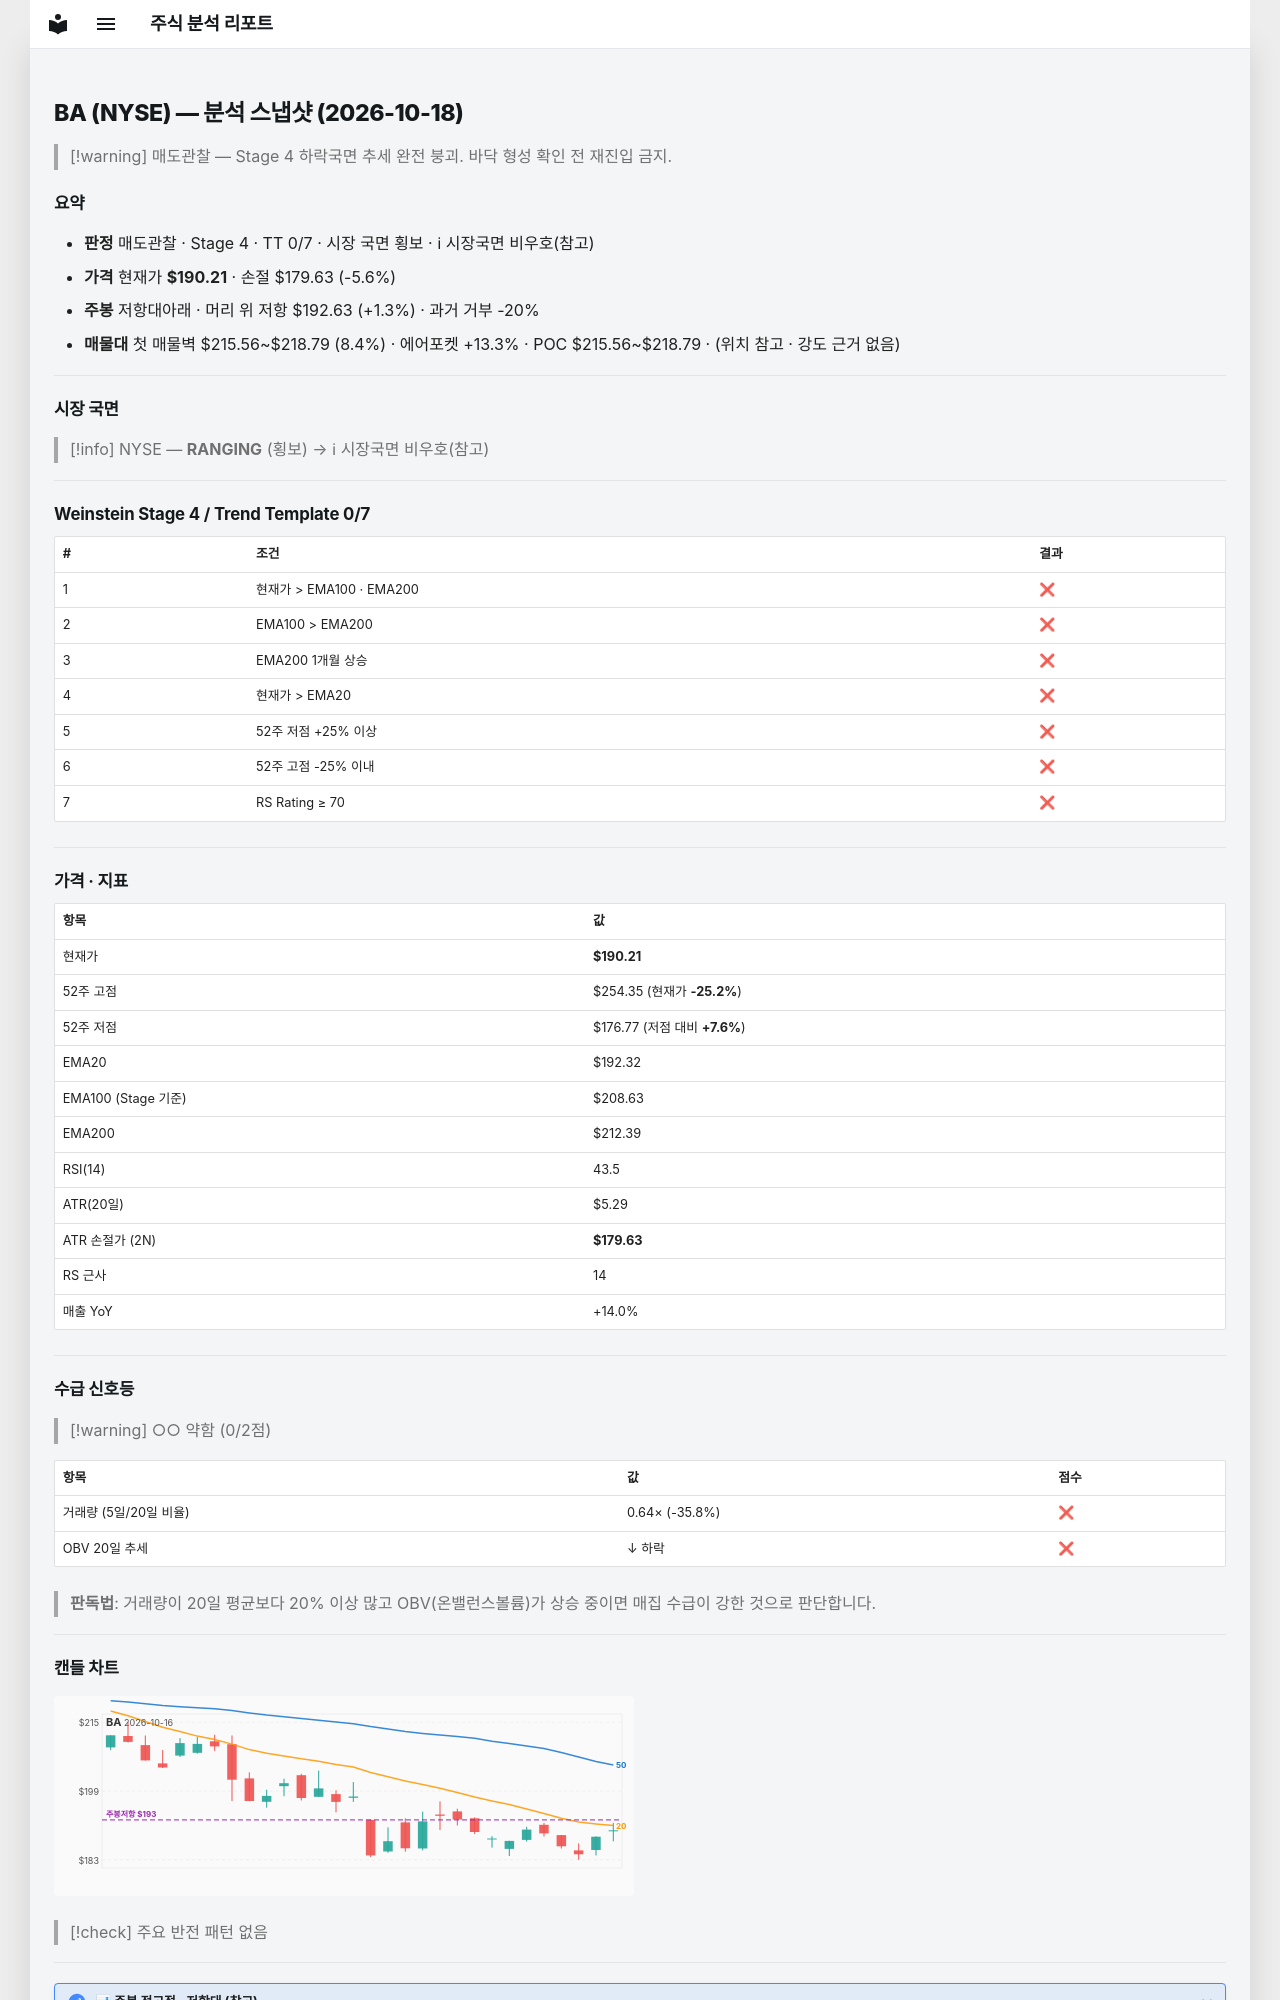

repository: soloandco/stock-reports · page: snapshots/BA-2026-10-18/index.html · generator: mkdocs

---
type: analysis-snapshot
title: BA 분석 스냅샷
ticker: BA
market: NYSE
created: 2026-10-18
updated: 2026-10-18
bar-date: 2026-10-16
verdict: 매도관찰
real-rr: 0.23
sma50-gap-pct: -1.1
weekly-position: 저항대아래
weekly-overhead-price: 192.63
weekly-overhead-pct: 1.3
stage: 4
trend-template-score: 0
tt-max: 7
ma-set: ema-20-100-200
price: 190.2100067138672
stop-price: 179.62798644655538
market-regime: RANGING
supply-demand-score: 0/2
supply-demand-label: 약함
status: tracking
tags:
  - stock-agent
  - watchlist
  - BA
  - analysis
related:
  - "[[analysis-template]]"
---

# BA (NYSE) — 분석 스냅샷 (2026-10-18)

> [!warning] 매도관찰 — Stage 4 하락국면
> 추세 완전 붕괴. 바닥 형성 확인 전 재진입 금지.

## 요약

- **판정** 매도관찰 · Stage 4 · TT 0/7 · 시장 국면 횡보 · ℹ 시장국면 비우호(참고)
- **가격** 현재가 **$190.21** · 손절 $179.63 (-5.6%)
- **주봉** 저항대아래 · 머리 위 저항 $192.63 (+1.3%) · 과거 거부 -20%
- **매물대** 첫 매물벽 $215.56~$218.79 (8.4%) · 에어포켓 +13.3% · POC $215.56~$218.79 · (위치 참고 · 강도 근거 없음)

---

## 시장 국면

> [!info] NYSE — **RANGING** (횡보) → ℹ 시장국면 비우호(참고)

---

## Weinstein Stage 4 / Trend Template 0/7

| # | 조건 | 결과 |
|---|------|------|
| 1 | 현재가 > EMA100 · EMA200 | ❌ |
| 2 | EMA100 > EMA200 | ❌ |
| 3 | EMA200 1개월 상승 | ❌ |
| 4 | 현재가 > EMA20 | ❌ |
| 5 | 52주 저점 +25% 이상 | ❌ |
| 6 | 52주 고점 -25% 이내 | ❌ |
| 7 | RS Rating ≥ 70 | ❌ |

---

## 가격 · 지표

| 항목 | 값 |
|------|---|
| 현재가 | **$190.21** |
| 52주 고점 | $254.35 (현재가 **-25.2%**) |
| 52주 저점 | $176.77 (저점 대비 **+7.6%**) |
| EMA20 | $192.32 |
| EMA100 (Stage 기준) | $208.63 |
| EMA200 | $212.39 |
| RSI(14) | 43.5 |
| ATR(20일) | $5.29 |
| ATR 손절가 (2N) | **$179.63** |
| RS 근사 | 14 |
| 매출 YoY | +14.0% |

---
## 수급 신호등

> [!warning] ○○ 약함 (0/2점)

| 항목 | 값 | 점수 |
|------|------|------|
| 거래량 (5일/20일 비율) | 0.64× (-35.8%) | ❌ |
| OBV 20일 추세 | ↓ 하락 | ❌ |

> **판독법**: 거래량이 20일 평균보다 20% 이상 많고 OBV(온밸런스볼륨)가 상승 중이면 매집 수급이 강한 것으로 판단합니다.

---
